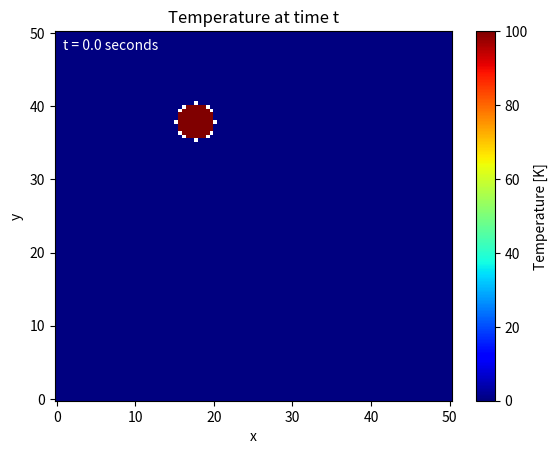

This chart was generated by the following Python code:
from numpy import *
import numpy as np
from matplotlib.pyplot import *
import matplotlib.pyplot as plt
import pandas as pd
from scipy import special
import math
from matplotlib.animation import FuncAnimation

def f(r, rlim, alpha, t, init_temp):
    return 0.5 * init_temp * (special.erf((rlim - r) / (np.sqrt(4 * alpha * t))) - special.erf((-rlim - r) / (np.sqrt(4 * alpha * t))))

x = np.linspace(0, 50, 100)
deltax = 0.5
y = np.linspace(0, 50, 100)
deltay = 0.5
X, Y = np.meshgrid(x, y)
ylim = 0.5
xlim = 0.5
alpha = 1
init_temp = 100
r0x = 17.5
r0y = 37.5
rlim = 5/2

Z = np.zeros_like(X)

fig, ax = plt.subplots()
pcm = ax.pcolormesh(X, Y, Z, cmap='jet', shading='auto', vmax=init_temp)
plt.colorbar(pcm, label = 'Temperature [K]')
time_text = ax.text(0.02, 0.95, '', transform=ax.transAxes, color='white')
ax.set_xlabel('x')
ax.set_ylabel('y')
ax.set_title('Temperature at time t')
def update(frame):
    t = frame*0.1
    for i in range(len(x)):
        for j in range(len(y)):
            r = np.sqrt((i * deltax - r0x)**2 + (j * deltay - r0y)**2)
            Z[j, i] = f(r, rlim, alpha, t, init_temp)
    pcm.set_array(Z.ravel())
    time_text.set_text('t = {:.2} seconds'.format(t))
    return pcm, time_text

frames = 100 # Number of frames
animation = FuncAnimation(fig, update, frames=frames, interval=10, blit=True)
# animation.save('C:/Users/<user>/Desktop/HT2023/Math Methods/Heat Lab/Task2aAnim.mp4', writer='ffmpeg', fps=30)

plt.show()